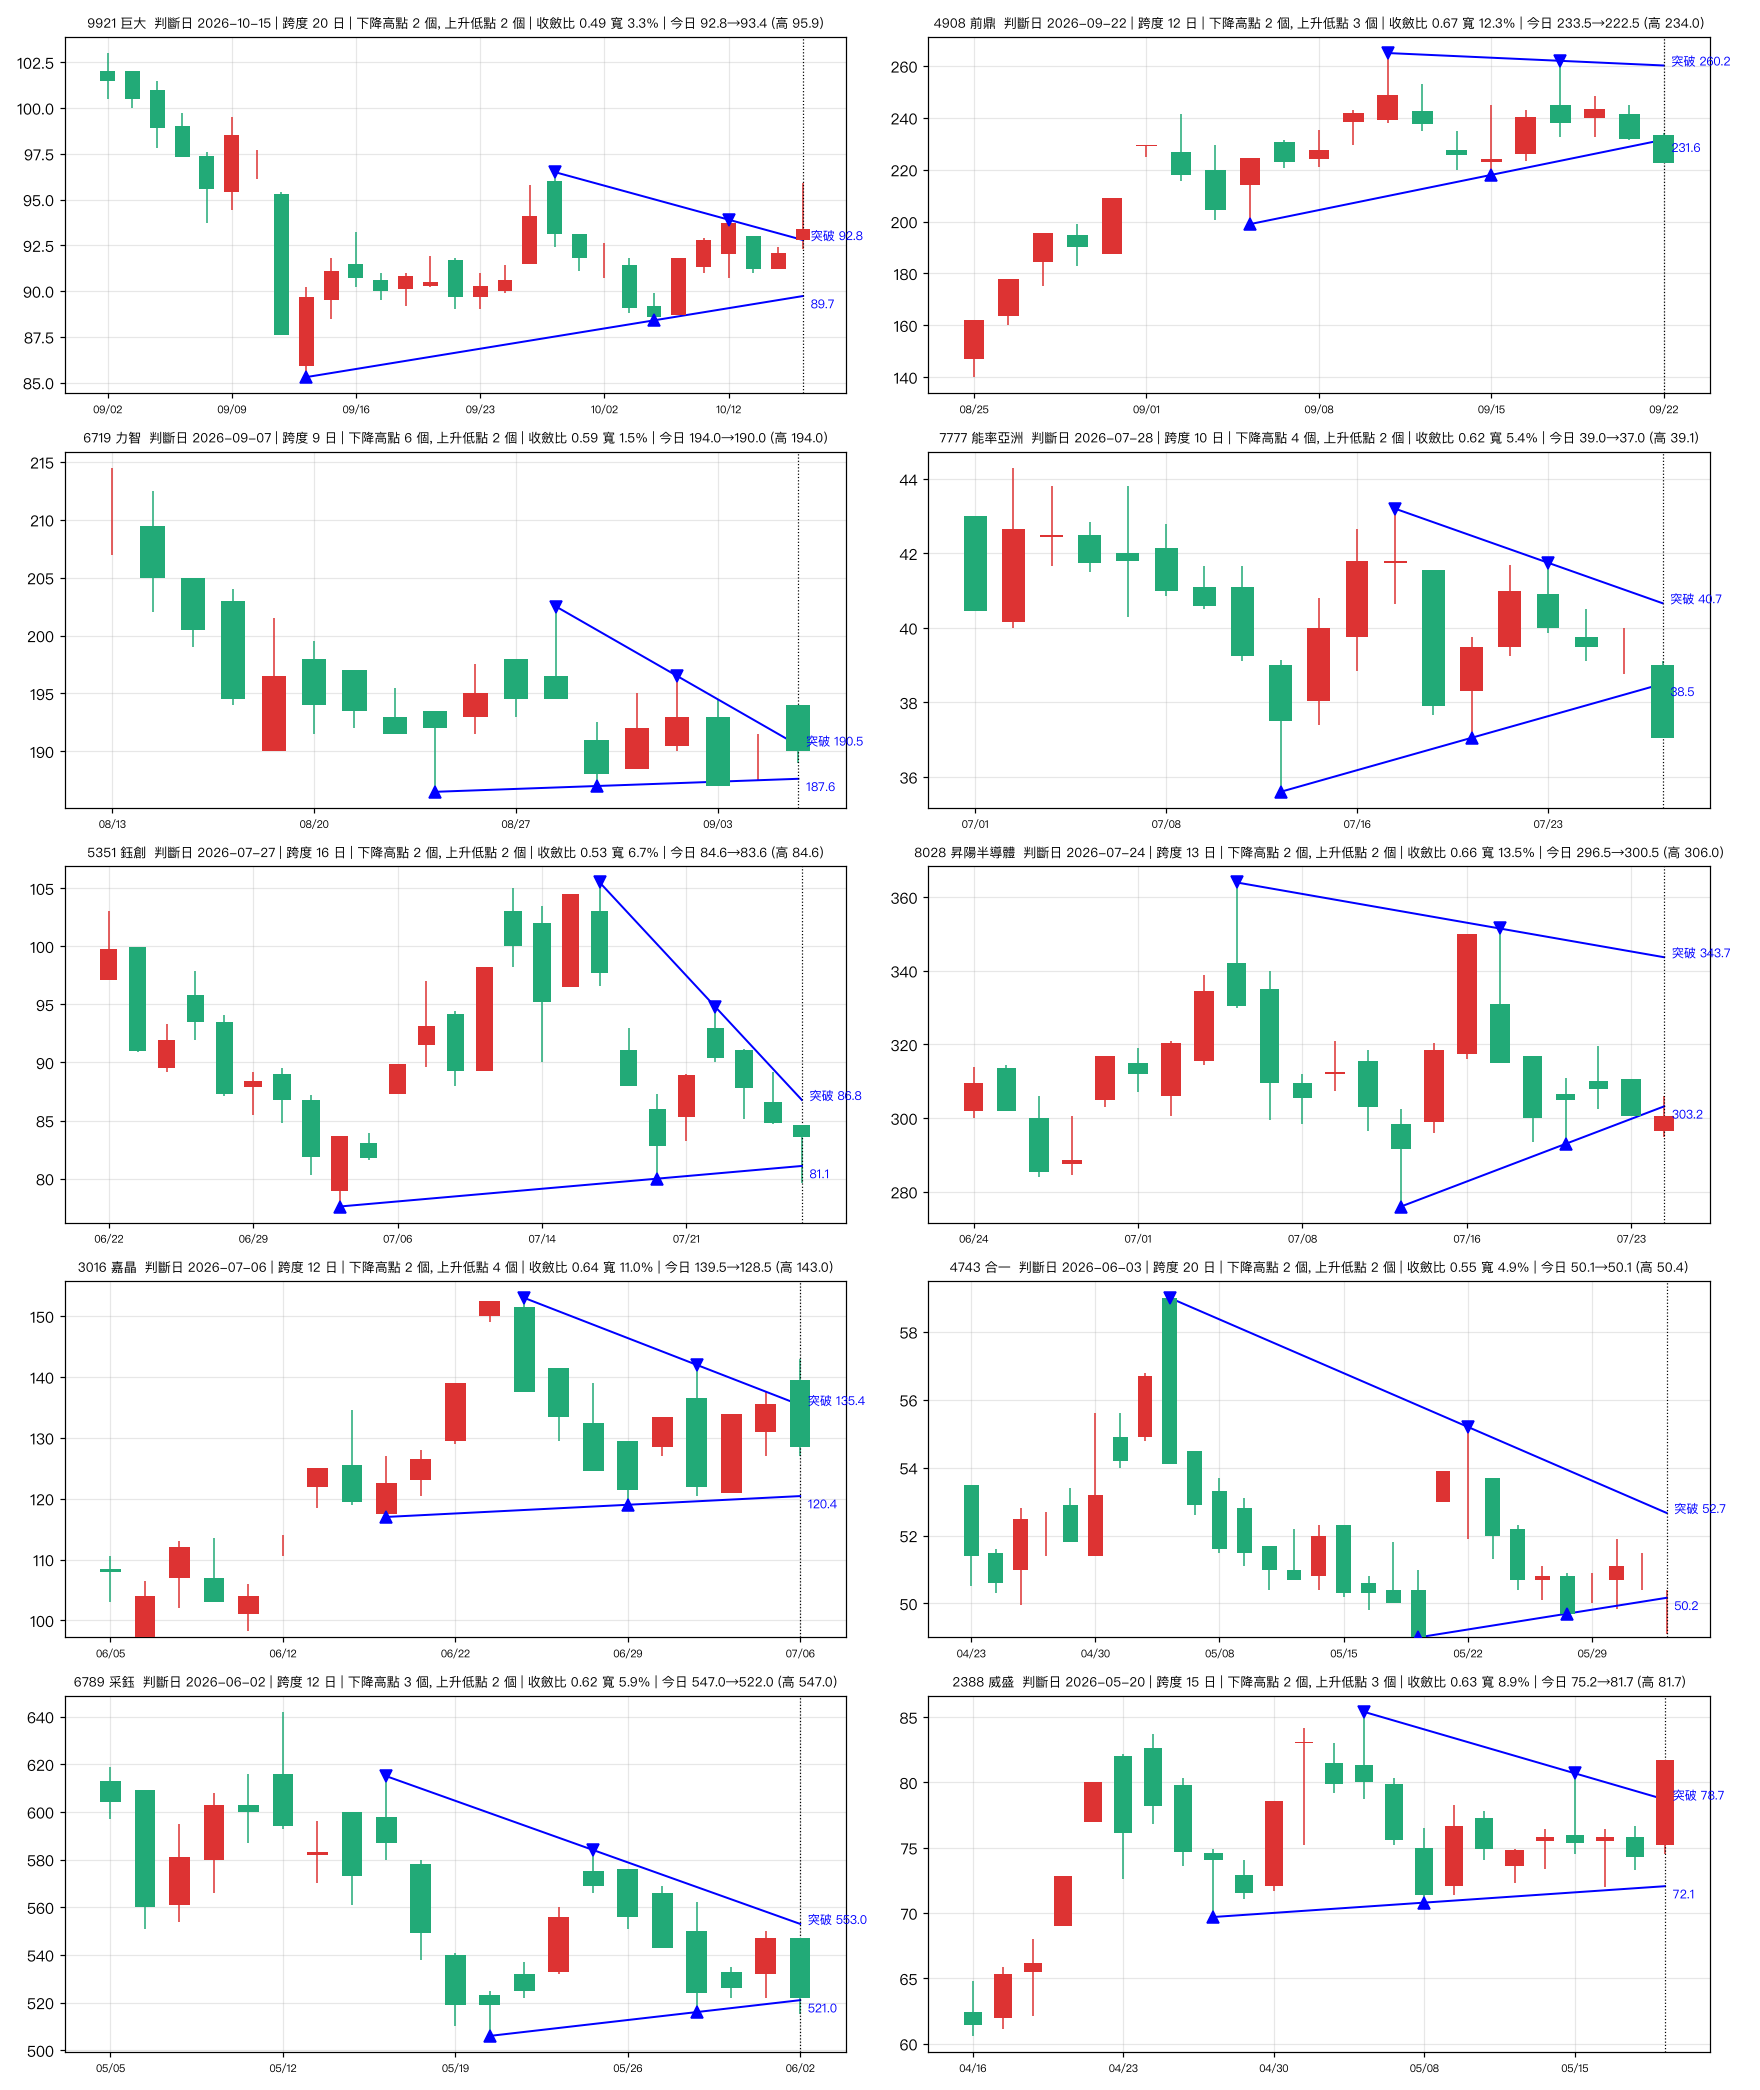

Data behind this chart, as committed beside it:
stock_id, name, date, span, n_desc_h, n_asc_l, H1, H2, L1, L2, res, sup, contr, width_pct, prev_close, today_open, today_high, today_low, today_close
9921, 巨大, 2026-10-15, 20, 2, 2, 96.5, 93.9, 85.3, 88.4, 92.79, 89.73, 0.49, 3.32, 92.1, 92.8, 95.9, 92.3, 93.4
4908, 前鼎, 2026-09-22, 12, 2, 3, 265.0, 262.0, 199.0, 218.0, 260.2, 231.6, 0.67, 12.34, 232.0, 233.5, 234.0, 222.5, 222.5
6719, 力智, 2026-09-07, 9, 6, 2, 202.5, 196.5, 186.5, 187.0, 190.5, 187.6, 0.59, 1.51, 191.0, 194.0, 194.0, 189.0, 190.0
7777, 能率亞洲, 2026-07-28, 10, 4, 2, 43.2, 41.75, 35.6, 37.05, 40.66, 38.5, 0.62, 5.41, 40.0, 39.0, 39.1, 37.05, 37.05
5351, 鈺創, 2026-07-27, 16, 2, 2, 105.5, 94.8, 77.6, 80.0, 86.78, 81.09, 0.53, 6.7, 84.8, 84.6, 84.6, 79.6, 83.6
8028, 昇陽半導體, 2026-07-24, 13, 2, 2, 364.0, 351.5, 276.0, 293.0, 343.7, 303.2, 0.66, 13.47, 300.5, 296.5, 306.0, 295.0, 300.5
3016, 嘉晶, 2026-07-06, 12, 2, 4, 153.0, 142.0, 117.0, 119.0, 135.4, 120.4, 0.64, 11.05, 135.5, 139.5, 143.0, 127.0, 128.5
4743, 合一, 2026-06-03, 20, 2, 2, 59.0, 55.2, 49.0, 49.7, 52.67, 50.17, 0.55, 4.88, 51.2, 50.1, 50.4, 49.1, 50.1
6789, 采鈺, 2026-06-02, 12, 3, 2, 615.0, 584.0, 506.0, 516.0, 553.0, 521.0, 0.62, 5.85, 547.0, 547.0, 547.0, 515.0, 522.0
2388, 威盛, 2026-05-20, 15, 2, 3, 85.4, 80.7, 69.7, 70.8, 78.69, 72.06, 0.63, 8.92, 74.3, 75.2, 81.7, 74.5, 81.7
